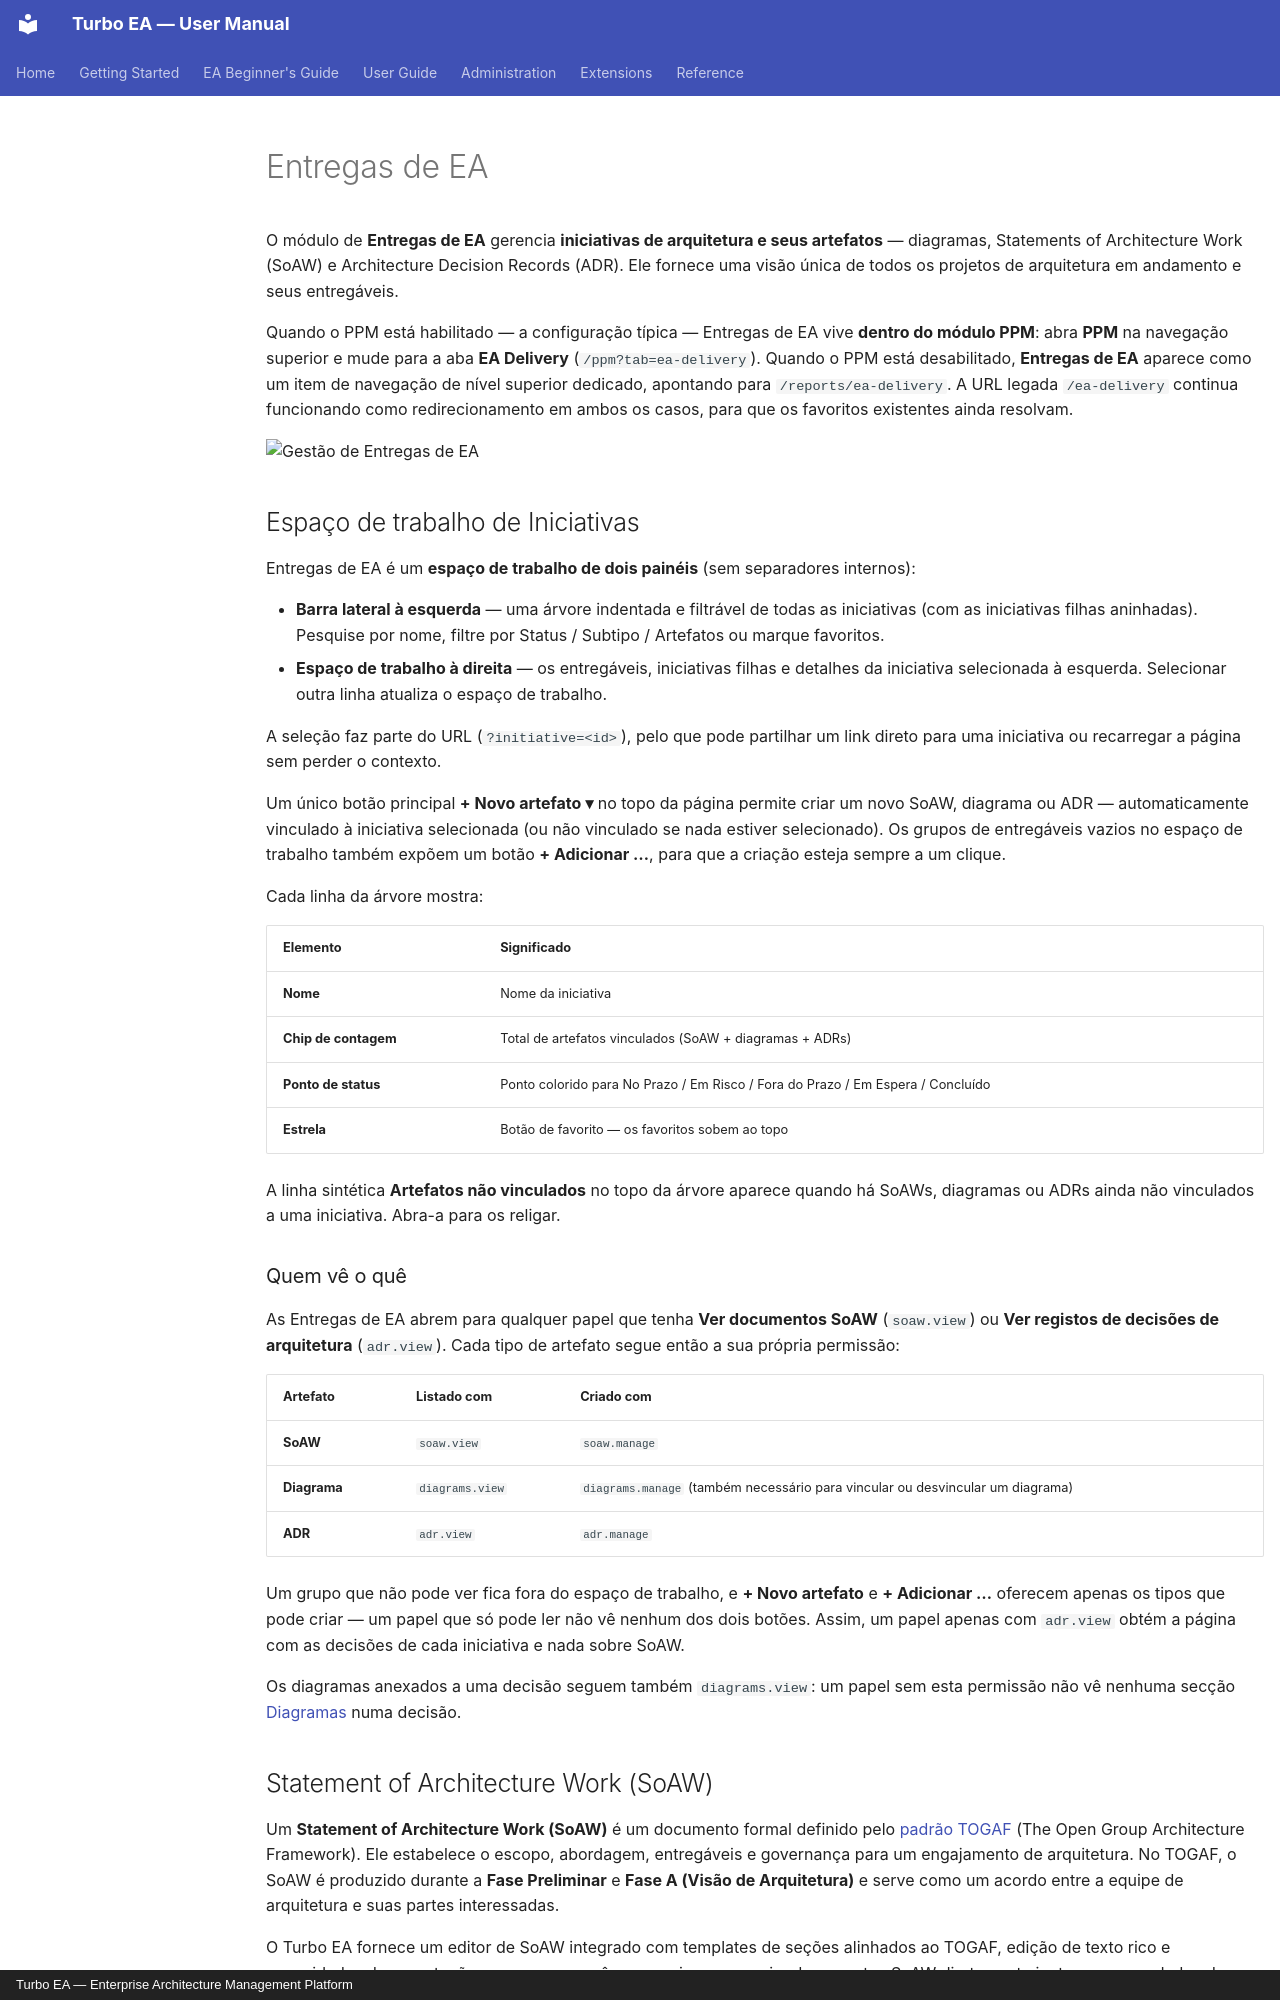

repository: vincentmakes/turbo-ea · page: guide/delivery.pt/index.html · generator: mkdocs · copyright: Turbo EA — Enterprise Architecture Management Platform

# Entregas de EA

O módulo de **Entregas de EA** gerencia **iniciativas de arquitetura e seus artefatos** — diagramas, Statements of Architecture Work (SoAW) e Architecture Decision Records (ADR). Ele fornece uma visão única de todos os projetos de arquitetura em andamento e seus entregáveis.

Quando o PPM está habilitado — a configuração típica — Entregas de EA vive **dentro do módulo PPM**: abra **PPM** na navegação superior e mude para a aba **EA Delivery** (`/ppm?tab=ea-delivery`). Quando o PPM está desabilitado, **Entregas de EA** aparece como um item de navegação de nível superior dedicado, apontando para `/reports/ea-delivery`. A URL legada `/ea-delivery` continua funcionando como redirecionamento em ambos os casos, para que os favoritos existentes ainda resolvam.

![Gestão de Entregas de EA](../assets/img/pt/17_entrega_ea.png)

## Espaço de trabalho de Iniciativas

Entregas de EA é um **espaço de trabalho de dois painéis** (sem separadores internos):

- **Barra lateral à esquerda** — uma árvore indentada e filtrável de todas as iniciativas (com as iniciativas filhas aninhadas). Pesquise por nome, filtre por Status / Subtipo / Artefatos ou marque favoritos.
- **Espaço de trabalho à direita** — os entregáveis, iniciativas filhas e detalhes da iniciativa selecionada à esquerda. Selecionar outra linha atualiza o espaço de trabalho.

A seleção faz parte do URL (`?initiative=<id>`), pelo que pode partilhar um link direto para uma iniciativa ou recarregar a página sem perder o contexto.

Um único botão principal **+ Novo artefato ▾** no topo da página permite criar um novo SoAW, diagrama ou ADR — automaticamente vinculado à iniciativa selecionada (ou não vinculado se nada estiver selecionado). Os grupos de entregáveis vazios no espaço de trabalho também expõem um botão **+ Adicionar …**, para que a criação esteja sempre a um clique.

Cada linha da árvore mostra:

| Elemento | Significado |
|----------|-------------|
| **Nome** | Nome da iniciativa |
| **Chip de contagem** | Total de artefatos vinculados (SoAW + diagramas + ADRs) |
| **Ponto de status** | Ponto colorido para No Prazo / Em Risco / Fora do Prazo / Em Espera / Concluído |
| **Estrela** | Botão de favorito — os favoritos sobem ao topo |

A linha sintética **Artefatos não vinculados** no topo da árvore aparece quando há SoAWs, diagramas ou ADRs ainda não vinculados a uma iniciativa. Abra-a para os religar.

### Quem vê o quê

As Entregas de EA abrem para qualquer papel que tenha **Ver documentos SoAW** (`soaw.view`) ou **Ver registos de decisões de arquitetura** (`adr.view`). Cada tipo de artefato segue então a sua própria permissão:

| Artefato | Listado com | Criado com |
|----------|-------------|--------------|
| **SoAW** | `soaw.view` | `soaw.manage` |
| **Diagrama** | `diagrams.view` | `diagrams.manage` (também necessário para vincular ou desvincular um diagrama) |
| **ADR** | `adr.view` | `adr.manage` |

Um grupo que não pode ver fica fora do espaço de trabalho, e **+ Novo artefato** e **+ Adicionar …** oferecem apenas os tipos que pode criar — um papel que só pode ler não vê nenhum dos dois botões. Assim, um papel apenas com `adr.view` obtém a página com as decisões de cada iniciativa e nada sobre SoAW.

Os diagramas anexados a uma decisão seguem também `diagrams.view`: um papel sem esta permissão não vê nenhuma secção [Diagramas](grc.md#decision-diagrams) numa decisão.

## Statement of Architecture Work (SoAW)

Um **Statement of Architecture Work (SoAW)** é um documento formal definido pelo [padrão TOGAF](https://pubs.opengroup.org/togaf-standard/) (The Open Group Architecture Framework). Ele estabelece o escopo, abordagem, entregáveis e governança para um engajamento de arquitetura. No TOGAF, o SoAW é produzido durante a **Fase Preliminar** e **Fase A (Visão de Arquitetura)** e serve como um acordo entre a equipe de arquitetura e suas partes interessadas.

O Turbo EA fornece um editor de SoAW integrado com templates de seções alinhados ao TOGAF, edição de texto rico e capacidades de exportação — para que você possa criar e gerenciar documentos SoAW diretamente junto com seus dados de arquitetura.

### Criando um SoAW

1. Selecione a iniciativa à esquerda (opcional — também pode criar um SoAW sem vinculação).
2. Clique em **+ Novo artefato ▾** no topo da página (ou no botão **+ Adicionar** dentro da secção *Entregáveis*) e escolha **Novo Statement of Architecture Work**.
3. Insira o título do documento.
4. O editor abre com **templates de seções pré-construídos** baseados no padrão TOGAF.
